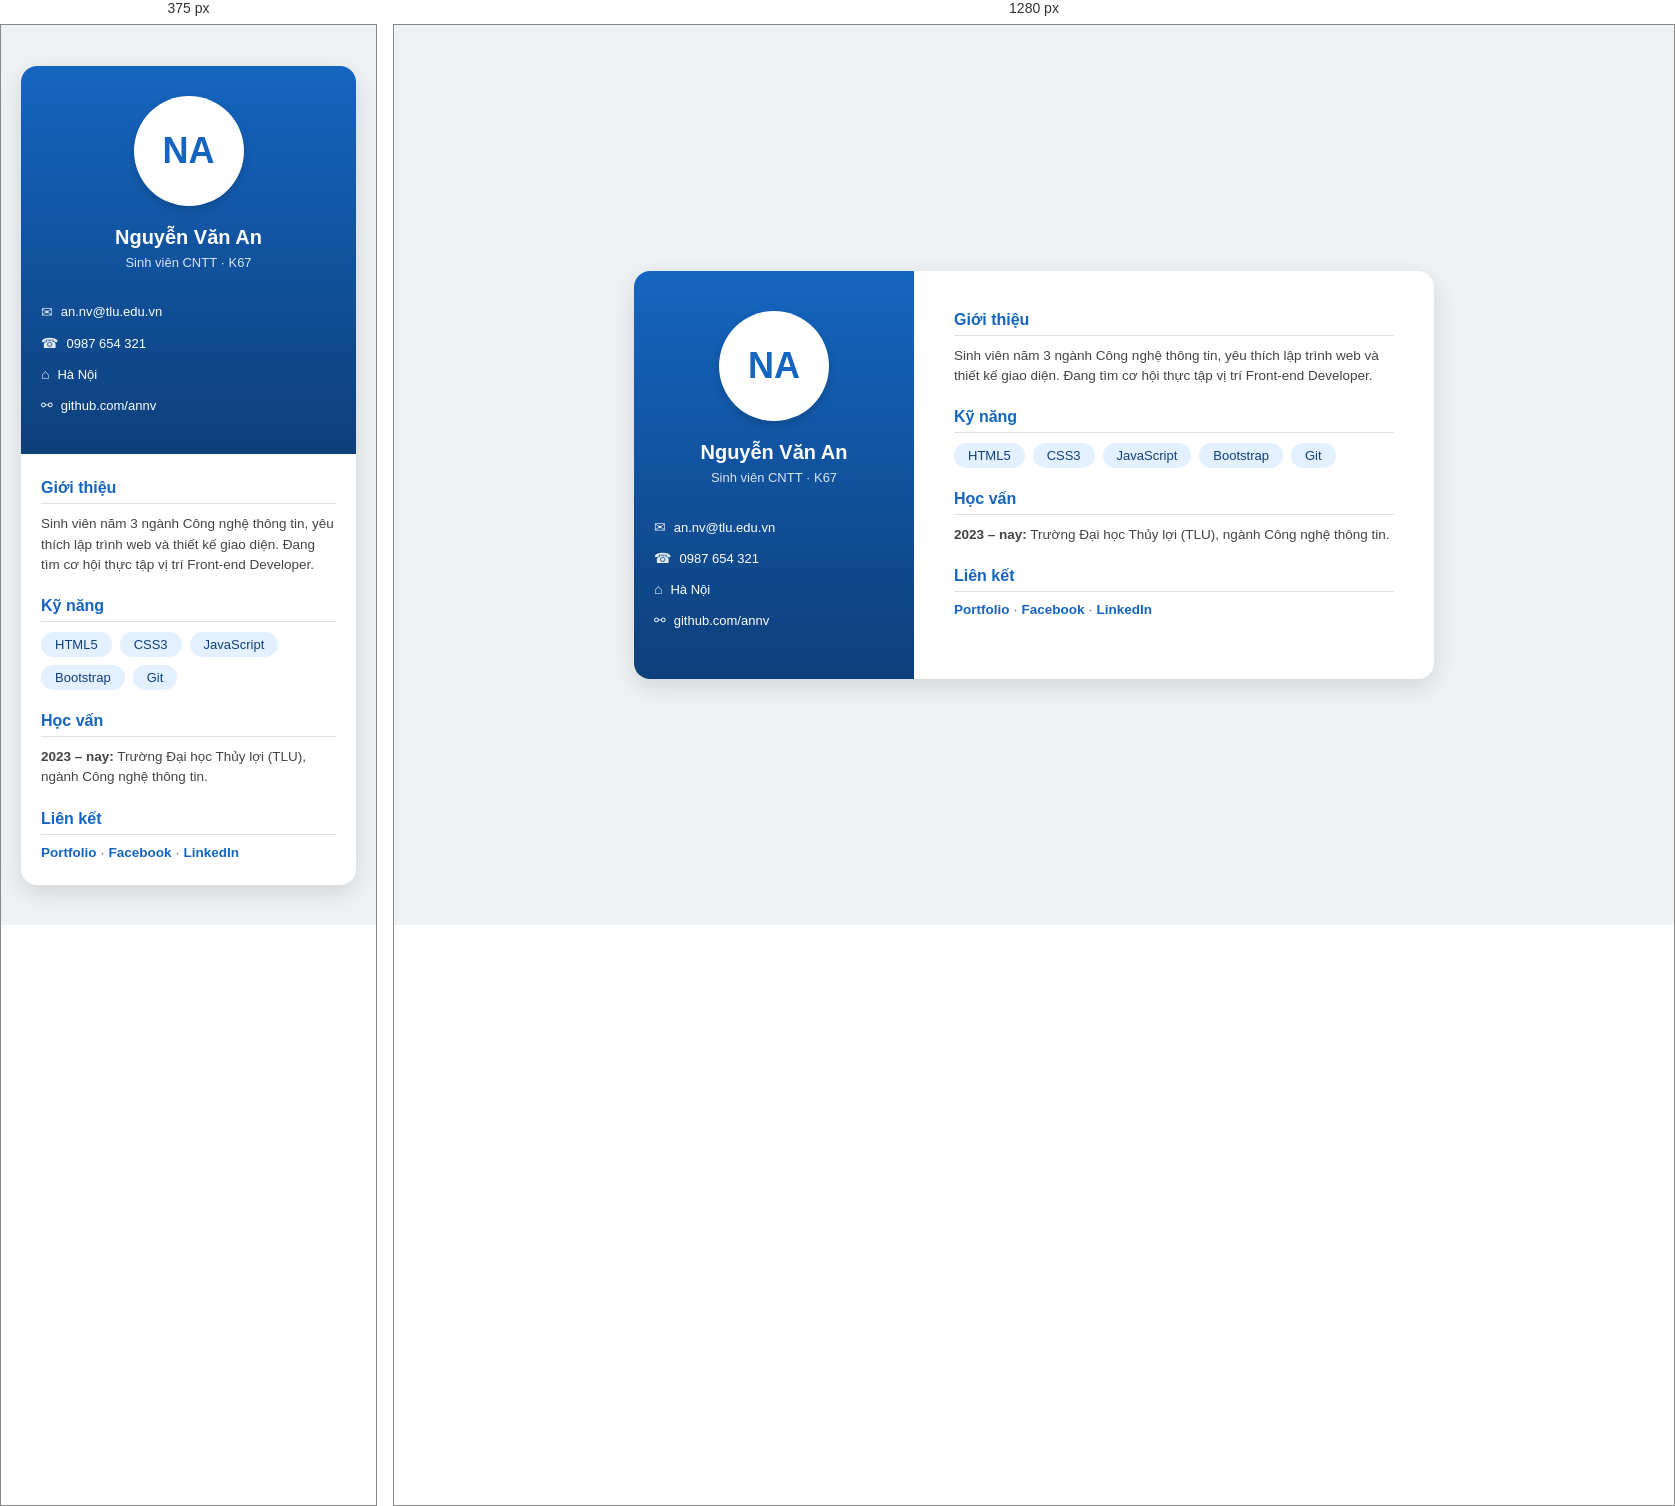
Rendered at 375 px and 1280 px, left to right.

<!-- file: bai9.html -->
<!DOCTYPE html>
<html lang="vi">
<head>
    <meta charset="UTF-8">
    <meta name="viewport" content="width=device-width, initial-scale=1.0">
    <title>Bài 9 — Trang hồ sơ cá nhân (CV)</title>
    <link rel="stylesheet" href="bai9.css">
</head>
<body>

    <div class="cv-card">
        <aside class="sidebar">
            <div class="avatar">NA</div>
            <h1 class="name">Nguyễn Văn An</h1>
            <p class="subtitle">Sinh viên CNTT · K67</p>

            <ul class="contact-info">
                <li><span class="icon">✉</span> an.nv@tlu.edu.vn</li>
                <li><span class="icon">☎</span> 0987 654 321</li>
                <li><span class="icon">⌂</span> Hà Nội</li>
                <li><span class="icon">⚯</span> github.com/annv</li>
            </ul>
        </aside>

        <main class="main-content">
            <!-- Giới thiệu -->
            <section class="section">
                <h2 class="section-title">Giới thiệu</h2>
                <p class="section-text">
                    Sinh viên năm 3 ngành Công nghệ thông tin, yêu thích lập trình web và thiết kế giao diện. Đang tìm cơ hội thực tập vị trí Front-end Developer.
                </p>
            </section>

            <section class="section">
                <h2 class="section-title">Kỹ năng</h2>
                <div class="skills-list">
                    <span class="chip">HTML5</span>
                    <span class="chip">CSS3</span>
                    <span class="chip">JavaScript</span>
                    <span class="chip">Bootstrap</span>
                    <span class="chip">Git</span>
                </div>
            </section>

            <section class="section">
                <h2 class="section-title">Học vấn</h2>
                <p class="section-text">
                    <strong>2023 – nay:</strong> Trường Đại học Thủy lợi (TLU), ngành Công nghệ thông tin.
                </p>
            </section>

            <section class="section">
                <h2 class="section-title">Liên kết</h2>
                <div class="links">
                    <a href="#">Portfolio</a> · 
                    <a href="#">Facebook</a> · 
                    <a href="#">LinkedIn</a>
                </div>
            </section>
        </main>
    </div>

</body>
</html>

/* @media block from bai9.css */
@media (max-width: 650px) {
    .cv-card {
        grid-template-columns: 1fr;
    }
    
    .sidebar {
        padding: 30px 20px;
    }

    .main-content {
        padding: 25px 20px;
    }
}